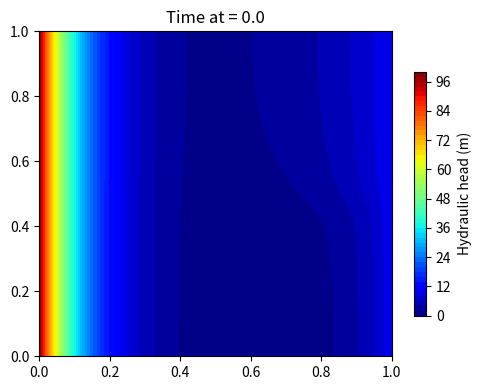

Here is the Python script that generated this plot: (Note: this script raises an exception after producing the figure.)
import pandas as pd
import numpy as np
from numpy.linalg import solve
import matplotlib.pylab as plt
import os

#Parameters
S = 1
T1 = 1
T2 = 5

#savefolder
savefolder = r'C:\Users\<user>\Desktop\Kai\Figure 2_Hete-isotropic-transient'
if not os.path.exists(savefolder):
    os.makedirs(savefolder)
os.chdir(savefolder)

#Domain
Nx = 51
Ny = 51
Lx = 1
Ly = 1
dx = Lx/(Nx-1)
dy = Ly/(Ny-1)

# Time step
dt = 0.01

# Coeffient
A1 = (S*dx*dy)/(T1*dt)
A2 = (S*dx*dy)/(T2*dt)
#B2 = (dx*dy)/T2 #source/sink

#Grid
x = np.linspace(0,Lx,Nx)
y = np.linspace(0,Ly,Ny)
X, Y = np.meshgrid(x, y)

#Initial matrices 
Nt = 30
N = Nx*Ny #of unknowns
M = np.zeros((N,N)) #N rows, N columns
Bm = np.zeros(N) # N elements 
phi_vec = np.zeros(N) # N elements
Head = []
t_hour = []

#Set up interior nodes
for k in range (Nt):
	for i in range (1, Nx-1):
		for j in range (2, Ny):
			n = i+(j-1)*(Nx) # convert ij grid point to the nth grid point
			M [n,n] = -(4+A1) #main diogonal
			M [n,n-1] = 1 # off diagonal to the left
			M [n,n+1] = 1 # off diagonal to the right
			M [n, n-Nx] = 1 #far off diagonal to the left
			M [n, n+Nx] = 1 #far off diagonal to the right
			Bm [n] = -A1*phi_vec[n]

	for i in range (int(Nx/2), Nx-1):
		for j in range (int(Ny/2), Ny):
			n = i+(j-1)*(Nx) # convert ij grid point to the nth grid point
			M [n,n] = -(4+A2) #main diogonal
			M [n,n-1] = 1 # off diagonal to the left
			M [n,n+1] = 1 # off diagonal to the right
			M [n, n-Nx] = 1 #far off diagonal to the left
			M [n, n+Nx] = 1 #far off diagonal to the right
			Bm [n] = -A2*phi_vec[n]
			
			#Souce/sink
			# if (i==45 and j==45):
			# 	Bm[n] = -A2*phi_vec[n]-0.01/(dx*dy)
			# 	#Bm[n] = -A2*phi_vec[n]-500*B2
			# else:
			# 	Bm[n] = -A2*phi_vec[n]
				
	#Left	
	i = 0
	for j in range (1,Ny+1):
		n = i+(j-1)*Nx # nth row for this ij
		M[n,n] = 1 #main diagonal
		Bm[n] = 100

	#Right
	i = Nx-1
	for j in range (1,Ny+1):
		n = i+(j-1)*Nx # nth row for this ij
		M[n,n] = 1 #main diagonal
		Bm[n] = 10


	#Bot
	j = 1
	for i in range (0,Nx):
		n = i+(j-1)*Nx # nth row for this ij
		M[n,n] = -1 #main diagonal
		M[n,n+Nx] = 1
		Bm[n] = 0
    
	#Top
	j = Ny
	for i in range (0, Nx):
		n=i+(j-1)*Nx # nth row for this ij
		M[n,n] = 1 #main diagonal
		M[n,n-Nx] = -1
		Bm[n] = 0

	#Solve the matrix
	new_phi_vec = solve(M, Bm)
	phi_vec = new_phi_vec #create phi_vec to update value Bm in the interior loop
	phi = np.zeros((Nx,Ny))
	
    #Rearrange valu in domain
	for j in range(1,Ny+1): 
		for i in range(1, Nx + 1):
			n = j + (i-1)*Nx-1
			phi[i-1, j-1] = phi_vec[n]
	
	#Plot
	fig = plt.figure(figsize=[5,4])
	ax = fig.add_subplot(111)
	colorinterpolation = 50
	colourMap = plt.cm.jet
	contour = ax.contourf(X, Y, phi, colorinterpolation, cmap=colourMap)
	ax.set_title('Time at = {}'.format(round(dt*k,3)))
	plt.colorbar(contour, label='Hydraulic head (m)', shrink=0.75)
	plt.tight_layout()
	plt.savefig(os.path.join(savefolder, 'PDEs_Solver_{}.png'.format(str(k+1).zfill(3))), dpi=100, facecolor='white', edgecolor='k', transparent=False)
	plt.close()
# end loop
